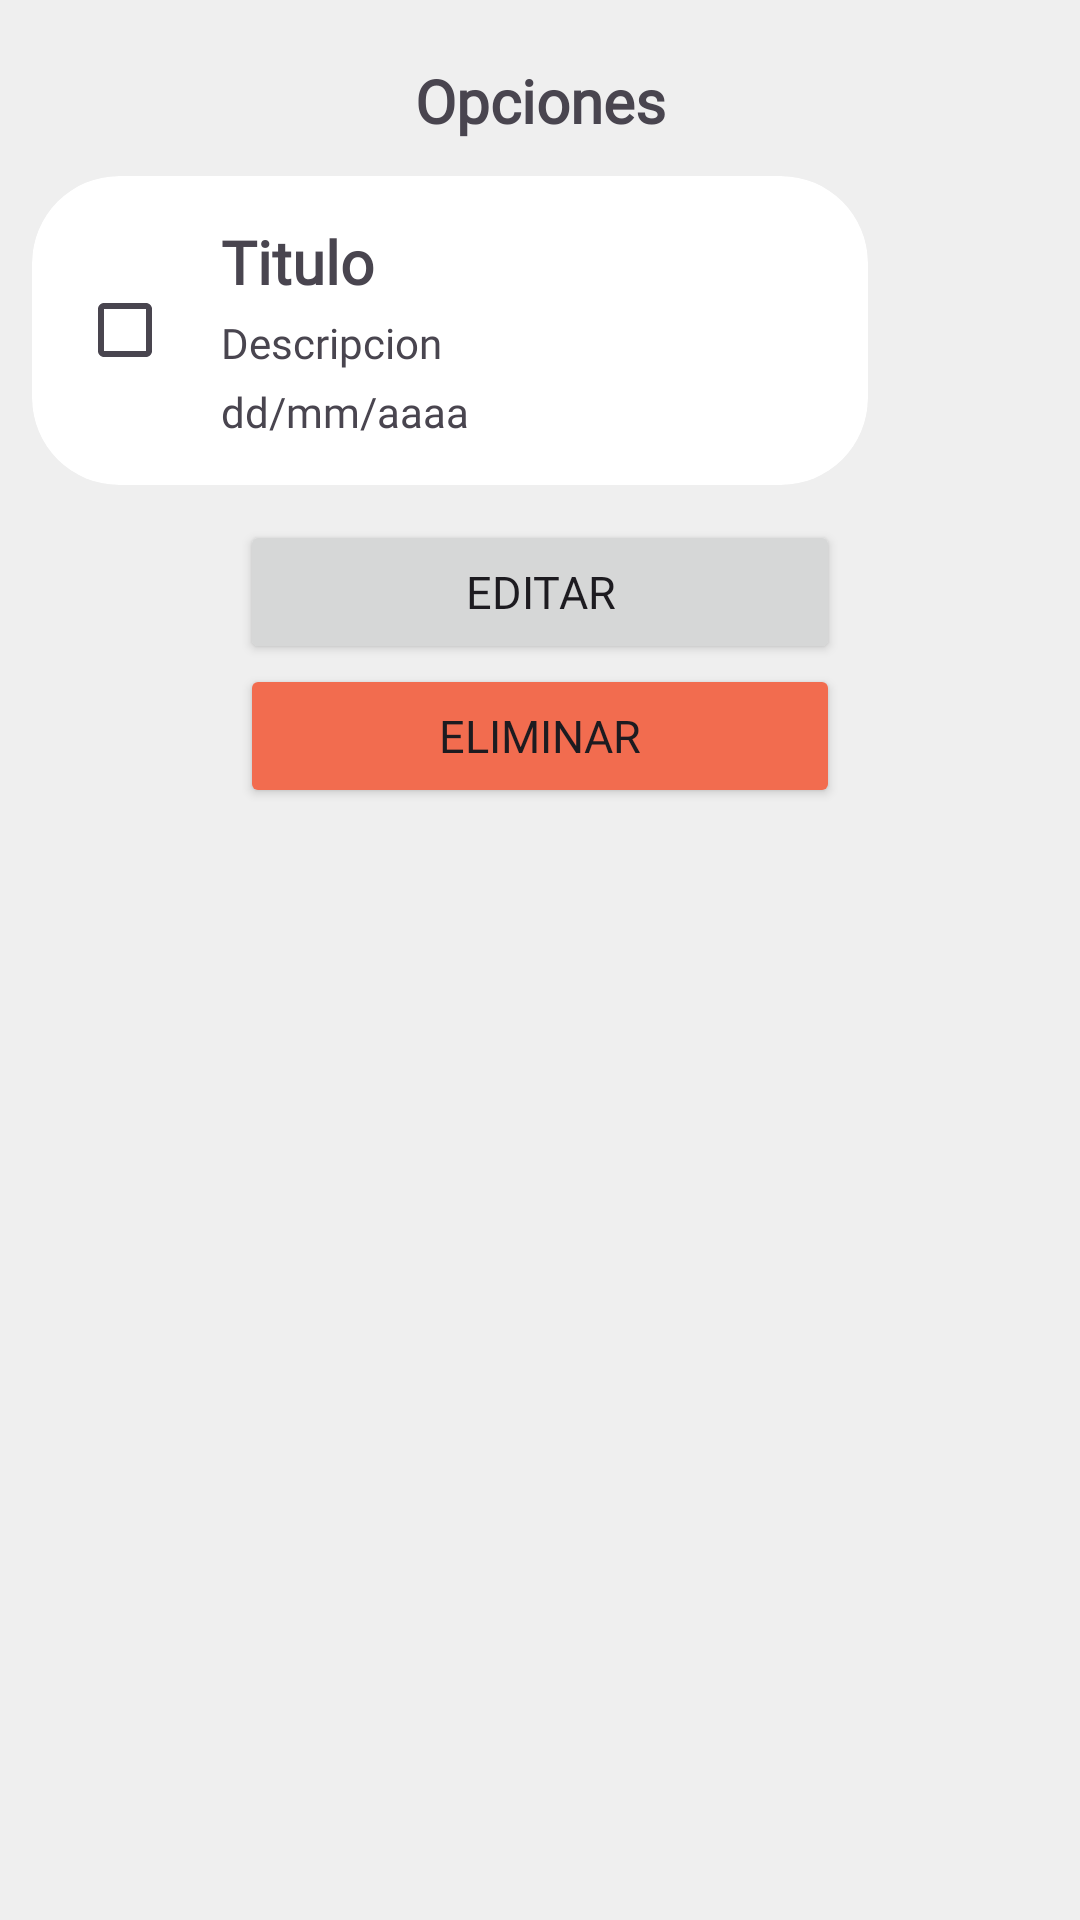

This screen was rendered from an Android layout file. Write that file and the resources it references.
<!-- AndroidManifest.xml: application theme Theme.TaskMaster -->
<!-- res/layout/opciones.xml -->
<?xml version="1.0" encoding="utf-8"?>
<androidx.cardview.widget.CardView
    xmlns:android="http://schemas.android.com/apk/res/android"
    android:layout_width="300dp"
    android:layout_height="300dp"
    xmlns:app="http://schemas.android.com/apk/res-auto"
    android:layout_gravity="center"
    android:padding="10dp"
    android:orientation="vertical"
    app:cardCornerRadius="0dp"
    android:backgroundTint="@color/grey">
    <LinearLayout
        android:layout_width="match_parent"
        android:layout_height="match_parent"
        android:orientation="vertical">

    <TextView
        android:layout_width="match_parent"
        android:layout_height="wrap_content"
        android:text="@string/OpcionesTXT"
        android:textSize="20sp"
        android:gravity="center"
        android:layout_marginTop="20dp"
        android:textStyle="bold"
        android:fontFamily="@font/robotoblack"/>

    <androidx.cardview.widget.CardView
        app:cardUseCompatPadding="true"
        android:layout_width="300dp"
        android:layout_height="wrap_content"
        xmlns:app="http://schemas.android.com/apk/res-auto"
        android:layout_margin="0dp"
        app:cardCornerRadius="29dp"
        app:cardElevation="0dp">

        <LinearLayout
            android:layout_width="match_parent"
            android:layout_height="wrap_content"
            android:orientation="horizontal"
            android:padding="15dp">

            <CheckBox
                android:id="@+id/checkbox"
                android:layout_width="wrap_content"
                android:layout_height="match_parent"
                android:clickable="false"
                android:layout_gravity="center"/>

            <LinearLayout
                android:layout_width="match_parent"
                android:layout_height="wrap_content"
                android:orientation="vertical"
                android:padding="0dp">
                <TextView
                    android:id="@+id/tituloOpcion"
                    android:layout_width="wrap_content"
                    android:layout_height="wrap_content"
                    android:fontFamily="@font/robotoblack"
                    android:text="@string/tituloOpcion"
                    android:textSize="20sp"
                    android:textStyle="bold" />
                <TextView
                    android:id="@+id/descripcionOpcion"
                    android:layout_width="wrap_content"
                    android:layout_height="wrap_content"
                    android:fontFamily="@font/robotoblack"
                    android:text="@string/descripcionOpcion"
                    android:layout_marginTop="4dp" />

                <TextView
                    android:id="@+id/fechaOpcion"
                    android:layout_width="wrap_content"
                    android:layout_height="wrap_content"
                    android:fontFamily="@font/robotoblack"
                    android:text="@string/fechaOpcion"
                    android:layout_marginTop="4dp" />

                <TextView
                    android:id="@+id/estadoOpcion"
                    android:layout_width="wrap_content"
                    android:layout_height="wrap_content"
                    android:fontFamily="@font/robotoblack"
                    android:text="@string/estadoOpcion"
                    android:layout_marginTop="4dp"
                    android:visibility="gone"/>

            </LinearLayout>


        </LinearLayout>

    </androidx.cardview.widget.CardView>

    <Button
        android:layout_width="200dp"
        android:layout_gravity="center"
        android:layout_height="wrap_content"
        app:icon="@drawable/baseline_edit_24"
        android:text="@string/O_Editar"
        android:id="@+id/O_Editar"
        android:textSize="15sp"
        android:fontFamily="@font/robotoblack"/>
    <Button
        android:layout_width="200dp"
        android:layout_gravity="center"
        android:layout_height="wrap_content"
        android:text="@string/O_Eliminar"
        app:icon="@drawable/icons8_papelera_30"
        android:id="@+id/O_Eliminar"
        android:textSize="15sp"
        android:fontFamily="@font/robotoblack"
        android:backgroundTint="@color/colorPrimaryOposite"/>
    </LinearLayout>
</androidx.cardview.widget.CardView>
<!-- resources referenced by this layout -->
<resources>
  <color name="colorPrimaryOposite">#f26c4f</color>
  <color name="grey">#efefef</color>
  <string name="O_Editar">Editar</string>
  <string name="O_Eliminar">Eliminar</string>
  <string name="OpcionesTXT">Opciones</string>
  <string name="descripcionOpcion">Descripcion</string>
  <string name="estadoOpcion">No finalizado</string>
  <string name="fechaOpcion">dd/mm/aaaa</string>
  <string name="tituloOpcion">Titulo</string>
  <style name="Theme.TaskMaster" parent="Base.Theme.TaskMaster" />
  <style name="Base.Theme.TaskMaster" parent="Theme.Material3.DayNight.NoActionBar">
          
          
          <item name="colorPrimary">@color/colorPrimary</item>
          <item name="colorPrimaryVariant">@color/colorPrimaryDark</item>
      </style>
  <color name="colorPrimary">#3282B8</color>
  <color name="colorPrimaryDark">#0F4C75</color>
</resources>
